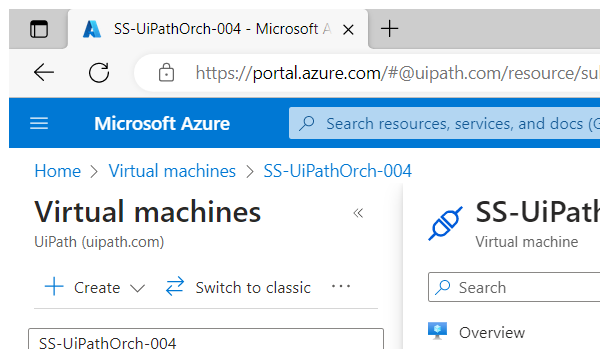
Task: AZURE VM Conenct
Workflow: Main

Step 1 [try]: Attach Browser - Azure Portal in window '*Microsoft*Azure*' (msedge.exe)

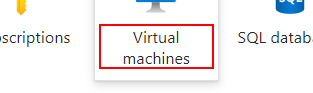
Step 2 [try]: click on the element 'Virtual machines'

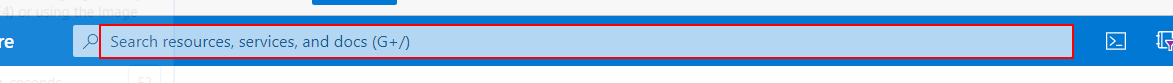
Step 3: type "[str_Selected_VM_Name+ "[k(enter)]"]" into the text box

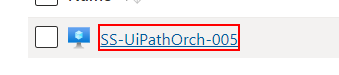
Step 4: click on the link '{0}'

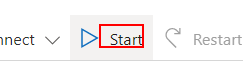
Step 5: click on the element 'Start'

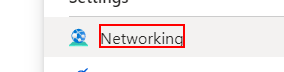
Step 6: click on the element 'Networking'

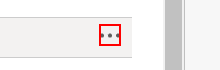
Step 7 [then]: click on the icon

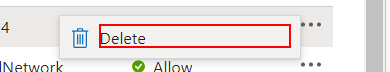
Step 8: click on the element 'Delete'

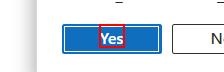
Step 9: click on the element 'Yes'

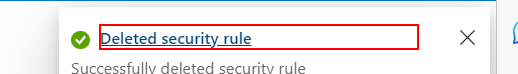
Step 10 [try]: find the link 'Deleted security rule'

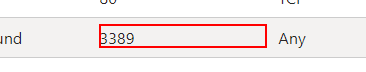
Step 11: find the element '*3389*'

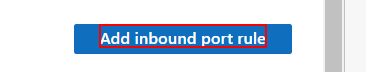
Step 12 [then]: click on the element 'Add inbound port rule'

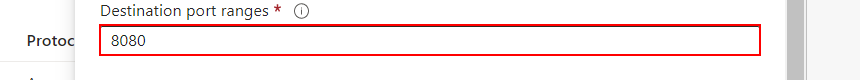
Step 13: type "3389" into the text box 'Destination port ranges'

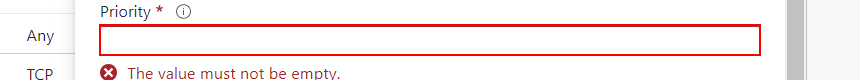
Step 14: type "[CSTR(New Random().Next(1, 4096))]" into the text box 'Priority'

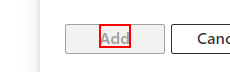
Step 15: click on the element 'Add'

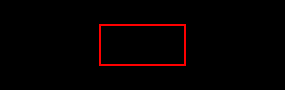
Step 16: click on the push button in window '*Microsoft*Azure*' (msedge.exe)

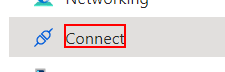
Step 17 [try]: click on the element 'Connect'

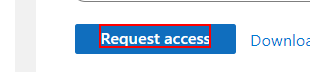
Step 18: click on the element 'Request access'

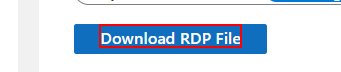
Step 19: find the element 'Download RDP File'

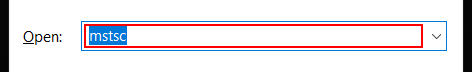
Step 20 [try]: type "mstsc[k(enter)]" in window 'Run' (explorer.exe)

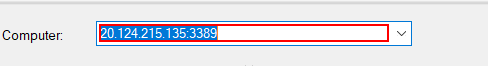
Step 21: type [str_Selected_VM_IP] in window 'Remote Desktop Connection' (mstsc.exe)

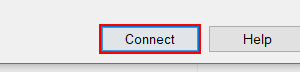
Step 22: click in window 'Remote Desktop Connection' (mstsc.exe)

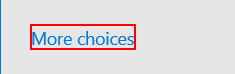
Step 23: click on the text 'More choices' in window 'Windows Security' (credentialuibroker.exe)

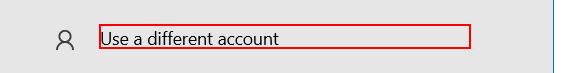
Step 24: click on 'Use a different account' in window 'Windows Security' (credentialuibroker.exe)

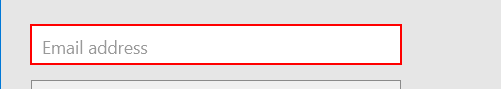
Step 25: type [str_Selected_VM_Name] into 'Email address' in window 'Windows Security' (credentialuibroker.exe)

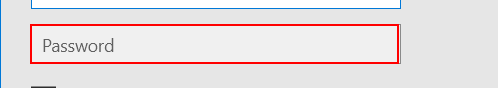
Step 26: type [str_Selected_VM_Name] into 'Password' in window 'Windows Security' (credentialuibroker.exe)

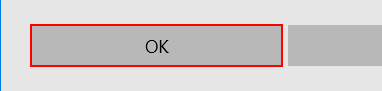
Step 27: click in window 'Windows Security' (credentialuibroker.exe)